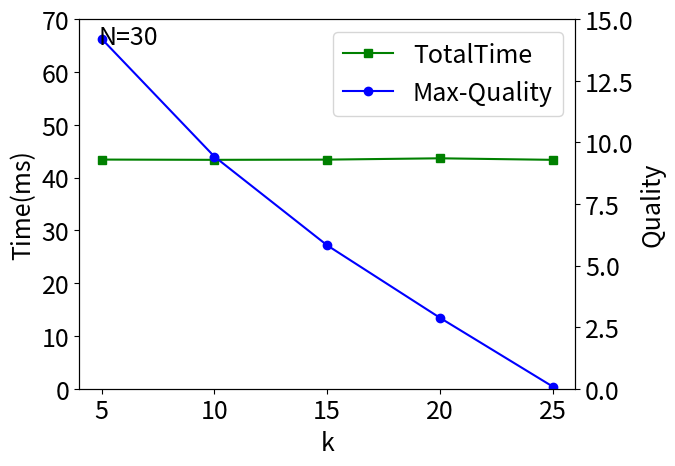

Recreate this plot in Python.
import matplotlib.pyplot as plt
import matplotlib

font = {'size': 18}
matplotlib.rc('font', **font)

x = [5,10,15,20,25]
y1 =[43.4,43.35,43.39,43.64,43.35]
y2 =[14.2,9.42,5.82,2.88,0.09]
fig, ax1 = plt.subplots()

ax2 = ax1.twinx()

ax1.plot(x, y1, 'g-s',label='TotalTime')
ax2.plot(x[0],y1[0],'g-s',label='TotalTime')
ax2.plot(x, y2, 'b-o',label='Max-Quality')

ax1.set_xlabel('k')
ax1.set_ylabel('Time(ms)')
ax1.set_ylim([0, 70])
ax2.set_ylabel('Quality')
ax2.set_ylim([0, 15])
ax1.set_xticks(x)

plt.legend(loc="upper right")

plt.text(0.1, 0.95,'N=30',horizontalalignment='center',verticalalignment='center',transform = ax1.transAxes)

plt.savefig("sensiK.eps",format='eps')
